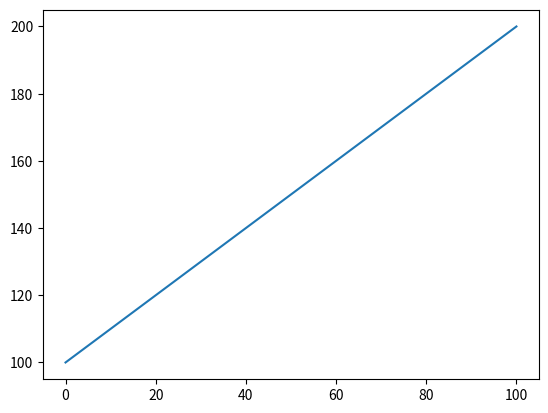

Python code for this plot:
# coding=utf-8
import matplotlib.pyplot
import numpy  # 科学计算库

data = numpy.arange(100, 201)  # 利用NumPy生成一个[100, 200]之间的整数数组
# data = range(100, 201)  # 利用内置函数range生成整数数组，效果与上一句相同
matplotlib.pyplot.plot(data)  # 绘制图形，这里data作为图形纵坐标（y轴），matplotlib默认设置了图形横坐标（x轴）
matplotlib.pyplot.show()  # 显示图形

# ### Matplotlib
# HomePage : https://matplotlib.org/
# Python语言的绘图库，功能强大，可绘制出各种专业的图像，支持各种平台，可实现定制；
#
# ### 文档信息
#   - Docs : https://matplotlib.org/contents.html
#   - Examples：https://matplotlib.org/gallery/index.html
#   - Tutorials：https://matplotlib.org/tutorials/index.html
#   - API：https://matplotlib.org/api/
#   - User Guide：https://matplotlib.org/contents.html
#   - Function Indexing：https://matplotlib.org/genindex.html
#   - Python Module Index：https://matplotlib.org/py-modindex.html
